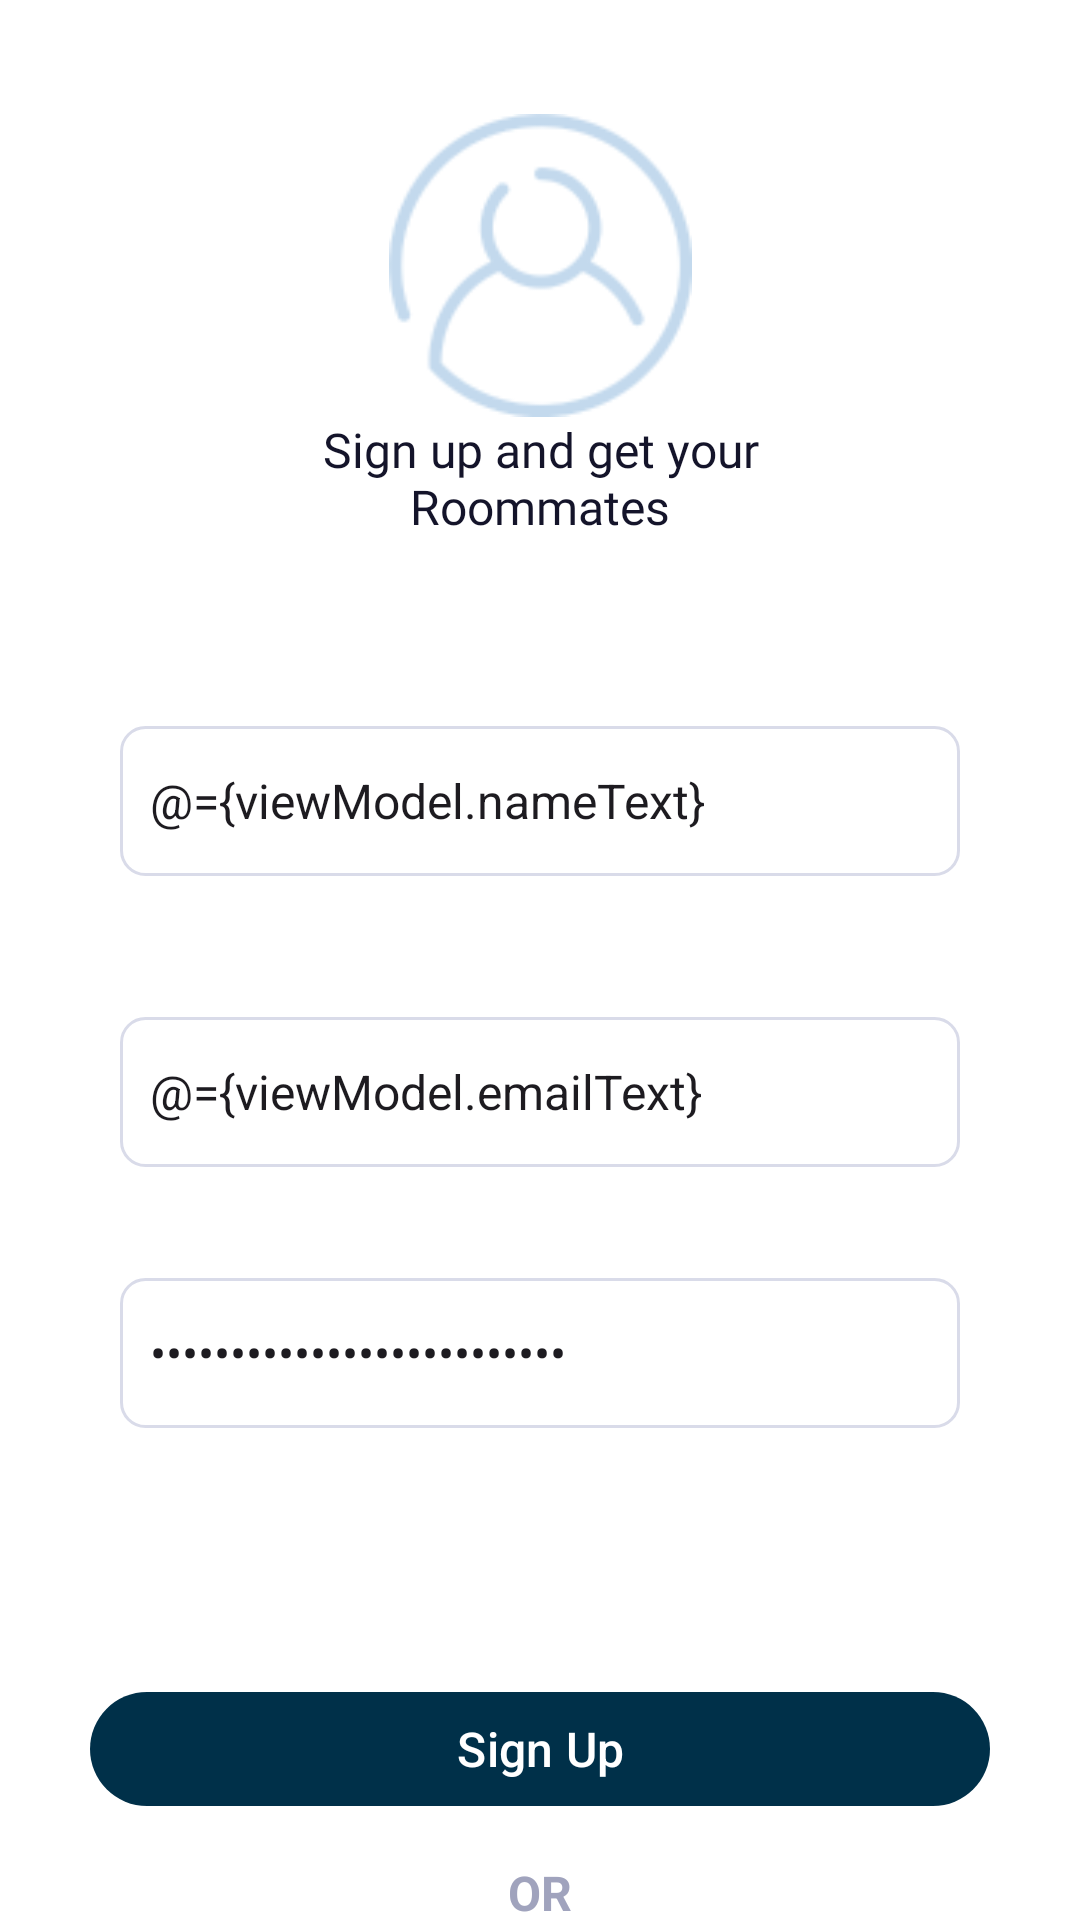

Write the Android layout XML for this screen, with the resource values it uses.
<!-- AndroidManifest.xml: application theme Theme.FindRoomies -->
<!-- res/layout/fragment_sign_up.xml -->
<?xml version="1.0" encoding="utf-8"?>
<layout xmlns:android="http://schemas.android.com/apk/res/android"
    xmlns:app="http://schemas.android.com/apk/res-auto"
    xmlns:tools="http://schemas.android.com/tools">

    <data>
        <variable
            name="viewModel"
            type="com.example.findroomies.ui.viewmodels.AuthenticationViewModel" />

    </data>

    <androidx.constraintlayout.widget.ConstraintLayout
        android:layout_width="match_parent"
        android:layout_height="match_parent"
        tools:context=".ui.fragments.SignUpFragment">

        <TextView
            android:id="@+id/textView20"
            android:layout_width="191dp"
            android:layout_height="53dp"
            android:fontFamily="@font/montserrat_bold"
            android:text="Sign up and get your Roommates"
            android:textAlignment="center"
            android:textColor="#14142A"
            app:layout_constraintBottom_toTopOf="@+id/guideline8"
            app:layout_constraintEnd_toEndOf="parent"
            app:layout_constraintStart_toStartOf="parent" />

        <ImageView
            android:id="@+id/imageView14"
            android:layout_width="125dp"
            android:layout_height="101dp"
            android:src="@drawable/user_image"
            app:layout_constraintBottom_toTopOf="@+id/textView20"
            app:layout_constraintEnd_toEndOf="parent"
            app:layout_constraintStart_toStartOf="parent" />

        <EditText
            android:id="@+id/editTextText"
            android:layout_width="match_parent"
            android:layout_height="50dp"
            android:layout_marginStart="40dp"
            android:layout_marginTop="50dp"
            android:layout_marginEnd="40dp"
            android:background="@drawable/bordered_edit_text"
            android:ems="10"
            android:hint="Name"
            android:text="@={viewModel.nameText}"

            android:inputType="text"
            android:textColorHint="#A0A3BD"
            app:layout_constraintEnd_toEndOf="parent"
            app:layout_constraintStart_toStartOf="parent"
            app:layout_constraintTop_toBottomOf="@+id/textView20" />

        <EditText
            android:id="@+id/editTextText1"
            android:layout_width="match_parent"
            android:layout_height="50dp"
            android:layout_marginStart="40dp"
            android:layout_marginTop="37dp"
            android:layout_marginEnd="40dp"
            android:background="@drawable/bordered_edit_text"
            android:ems="10"
            android:inputType="textPassword"
            android:hint="Password"
            android:text="@={viewModel.passwordText}"
            android:textColorHint="#A0A3BD"
            app:layout_constraintEnd_toEndOf="parent"
            app:layout_constraintStart_toStartOf="parent"
            app:layout_constraintTop_toBottomOf="@+id/editTextText2" />

        <EditText
            android:id="@+id/editTextText2"
            android:layout_width="match_parent"
            android:layout_height="50dp"
            android:layout_marginStart="40dp"
            android:layout_marginTop="47dp"
            android:layout_marginEnd="40dp"
            android:background="@drawable/bordered_edit_text"
            android:ems="10"
            android:hint="Email"
            android:text="@={viewModel.emailText}"

            android:inputType="text"
            android:textColorHint="#A0A3BD"
            app:layout_constraintEnd_toEndOf="parent"
            app:layout_constraintStart_toStartOf="parent"
            app:layout_constraintTop_toBottomOf="@+id/editTextText" />

        <Button
            android:id="@+id/button10"
            android:layout_width="300dp"
            android:layout_height="46dp"
            android:layout_marginTop="84dp"
            android:text="Sign Up"
            android:onClick="@{() -> viewModel.onSubmitClicked(false)}"
            app:layout_constraintEnd_toEndOf="parent"
            app:layout_constraintStart_toStartOf="parent"
            app:layout_constraintTop_toBottomOf="@+id/editTextText1" />

        <TextView
            android:id="@+id/textView24"
            android:layout_width="wrap_content"
            android:layout_height="wrap_content"
            android:layout_marginTop="40dp"
            android:layout_marginEnd="10dp"
            android:text="Already have an account ?"
            android:textColor="#4E4B66"
            app:layout_constraintEnd_toStartOf="@+id/sign_in_text"
            app:layout_constraintHorizontal_bias="0.5"
            app:layout_constraintHorizontal_chainStyle="packed"
            app:layout_constraintStart_toStartOf="parent"
            app:layout_constraintTop_toBottomOf="@+id/textView26" />

        <TextView
            android:id="@+id/textView25"
            android:layout_width="wrap_content"
            android:layout_height="wrap_content"
            android:layout_marginTop="14dp"
            android:text="OR"
            android:textColor="#A0A3BD"
            android:textStyle="normal|bold"
            app:layout_constraintEnd_toEndOf="parent"
            app:layout_constraintStart_toStartOf="parent"
            app:layout_constraintTop_toBottomOf="@+id/button10" />

        <TextView
            android:id="@+id/textView26"
            android:layout_width="wrap_content"
            android:layout_height="wrap_content"
            android:layout_marginTop="14dp"
            android:text="Facebook  |  Google+"
            android:textColor="#076FBA"
            android:textStyle="bold"
            app:layout_constraintEnd_toEndOf="parent"
            app:layout_constraintStart_toStartOf="parent"
            app:layout_constraintTop_toBottomOf="@+id/textView25" />

        <androidx.constraintlayout.widget.Guideline
            android:id="@+id/guideline8"
            android:layout_width="wrap_content"
            android:layout_height="wrap_content"
            android:orientation="horizontal"
            app:layout_constraintGuide_percent="0.3" />

        <TextView
            android:id="@+id/sign_in_text"
            android:layout_width="wrap_content"
            android:layout_height="wrap_content"
            android:text="Sign In"
            android:textSize="18sp"
            android:textStyle="bold"
            app:layout_constraintBottom_toBottomOf="@+id/textView24"
            app:layout_constraintEnd_toEndOf="parent"
            app:layout_constraintHorizontal_bias="0.5"
            app:layout_constraintStart_toEndOf="@+id/textView24"
            app:layout_constraintTop_toTopOf="@+id/textView24" />

    </androidx.constraintlayout.widget.ConstraintLayout>
</layout>
<!-- resources referenced by this layout -->
<resources>
  <!-- drawable bordered_edit_text (drawable) -->
  <?xml version="1.0" encoding="utf-8"?>
  <shape xmlns:android="http://schemas.android.com/apk/res/android">
    <corners android:radius="8dp" />
      <stroke android:color="#D9DBE9" android:width="1dp" />
      <padding android:left="@dimen/hint_text_padding"/>
  </shape>
  <!-- drawable user_image: png bitmap (drawable, 6357 bytes) -->
  <style name="Theme.FindRoomies" parent="Base.Theme.FindRoomies" />
  <dimen name="hint_text_padding">10dp</dimen>
  <style name="Base.Theme.FindRoomies" parent="Theme.Material3.DayNight.NoActionBar">
          <item name="android:background">@android:color/transparent</item>
          <item name="android:windowBackground">@android:color/white</item>
          <item name="android:textSize">@dimen/primary_text_size</item>
          <item name="android:statusBarColor">@color/primary_blue</item>
          <item name="android:buttonStyle">@color/primary_blue</item>
          <item name="colorPrimary">@color/primary_blue</item>
          <item name="colorPrimaryDark">@color/primary_blue</item>
          <item name="colorAccent">@color/accent_color</item>
  
      </style>
  <dimen name="primary_text_size">16sp</dimen>
  <color name="primary_blue">#003049</color>
  <color name="accent_color">#076FBA</color>
</resources>
